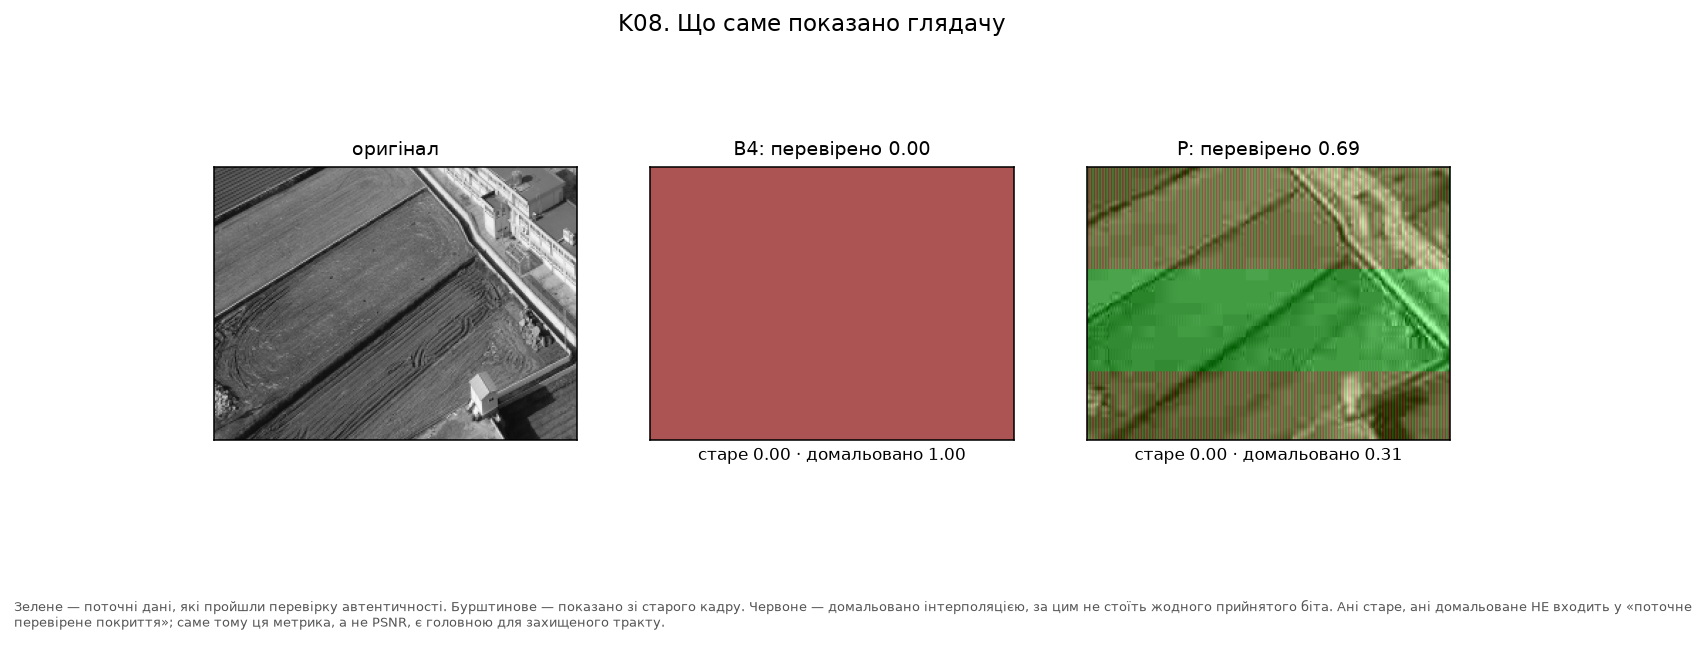

The data file committed next to this chart (first rows):
coverage, estimated_fraction, method, psnr_full, stale_fraction
0.0, 1.0, B4, 14.46, 0.0
0.6875, 0.3125, P, 22.76, 0.0
